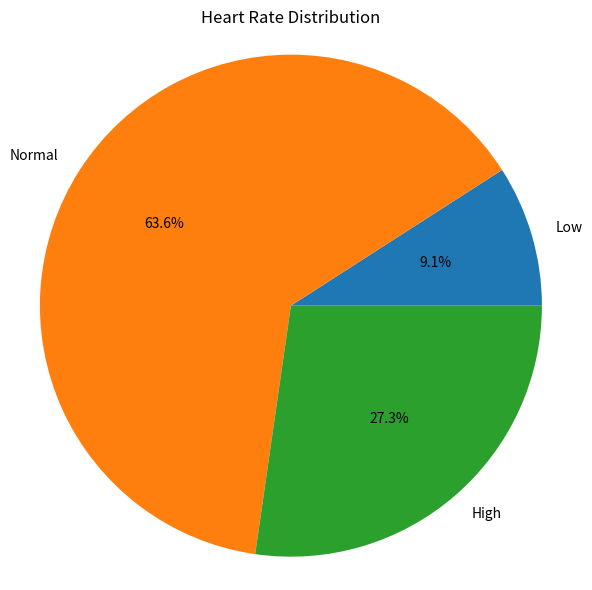

The script that saved this image:
import matplotlib.pyplot as plt

# Practical 5 - Heart Rate Analysis
# Pseudocode:
# 1. Store the heart rate data
# 2. Calculate the number of patients and the mean heart rate
# 3. Count how many heart rates are low, normal, and high
# 4. Identify the largest category
# 5. Plot a pie chart of the category distribution

# Step 1: define heart rate data
heart_rates = (72, 60, 126, 85, 90, 59, 76, 131, 88, 121, 64)

# Step 2: calculate number of patients and mean heart rate
count = len(heart_rates)

total = 0
for hr in heart_rates:
    total = total + hr

mean = total / count

# Step 3: classification
low = 0
normal = 0
high = 0

for hr in heart_rates:
    if hr < 60:
        low = low + 1
    elif hr <= 120:
        normal = normal + 1
    else:
        high = high + 1

# Step 4: find largest category
counts = [low, normal, high]
labels = ["Low", "Normal", "High"]

max_value = max(counts)
max_index = counts.index(max_value)

# Print results
print(f"There are {count} patients in the dataset, and the mean heart rate is {mean:.1f} bpm.")
print(f"There are {low} patients in the low category, {normal} in the normal category, and {high} in the high category.")
print(f"The largest category is {labels[max_index]} with {max_value} patients.")
print()

# Step 5: pie chart
plt.figure(figsize=(6, 6))
plt.pie(counts, labels=labels, autopct="%1.1f%%")
plt.title("Heart Rate Distribution")
plt.axis("equal")
plt.tight_layout()
plt.show()
